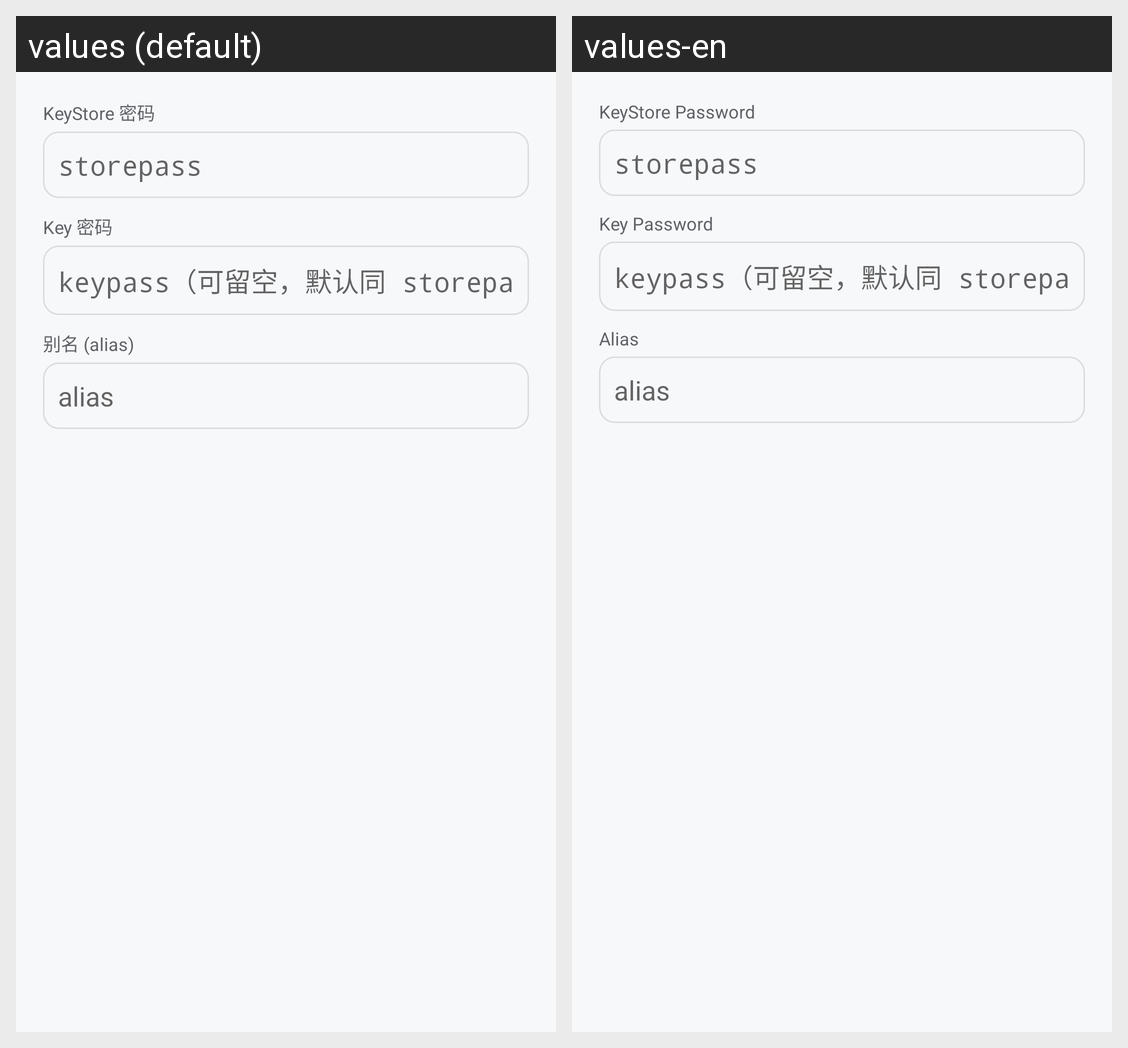

This grid shows one Android layout under two languages. Give, for every string resource on the screen, its name, the default text and each shown locale's text.
Android screen res/layout/dialog_sign.xml rendered under 2 locales, left to right: values (default), values-en. Device: Nexus 5 (rendered at 1080×1920; each locale shown at half size, 540×960, under a caption strip naming it); theme Theme.EOST.
Strings drawn on this screen, with the default value and each locale's value (text and hints the layout hard-codes, and strings that could not be matched under every locale, appear in the picture but are not listed):

sign_store_pass
  values: KeyStore 密码
  values-en: KeyStore Password

sign_key_pass
  values: Key 密码
  values-en: Key Password

sign_alias
  values: 别名 (alias)
  values-en: Alias
